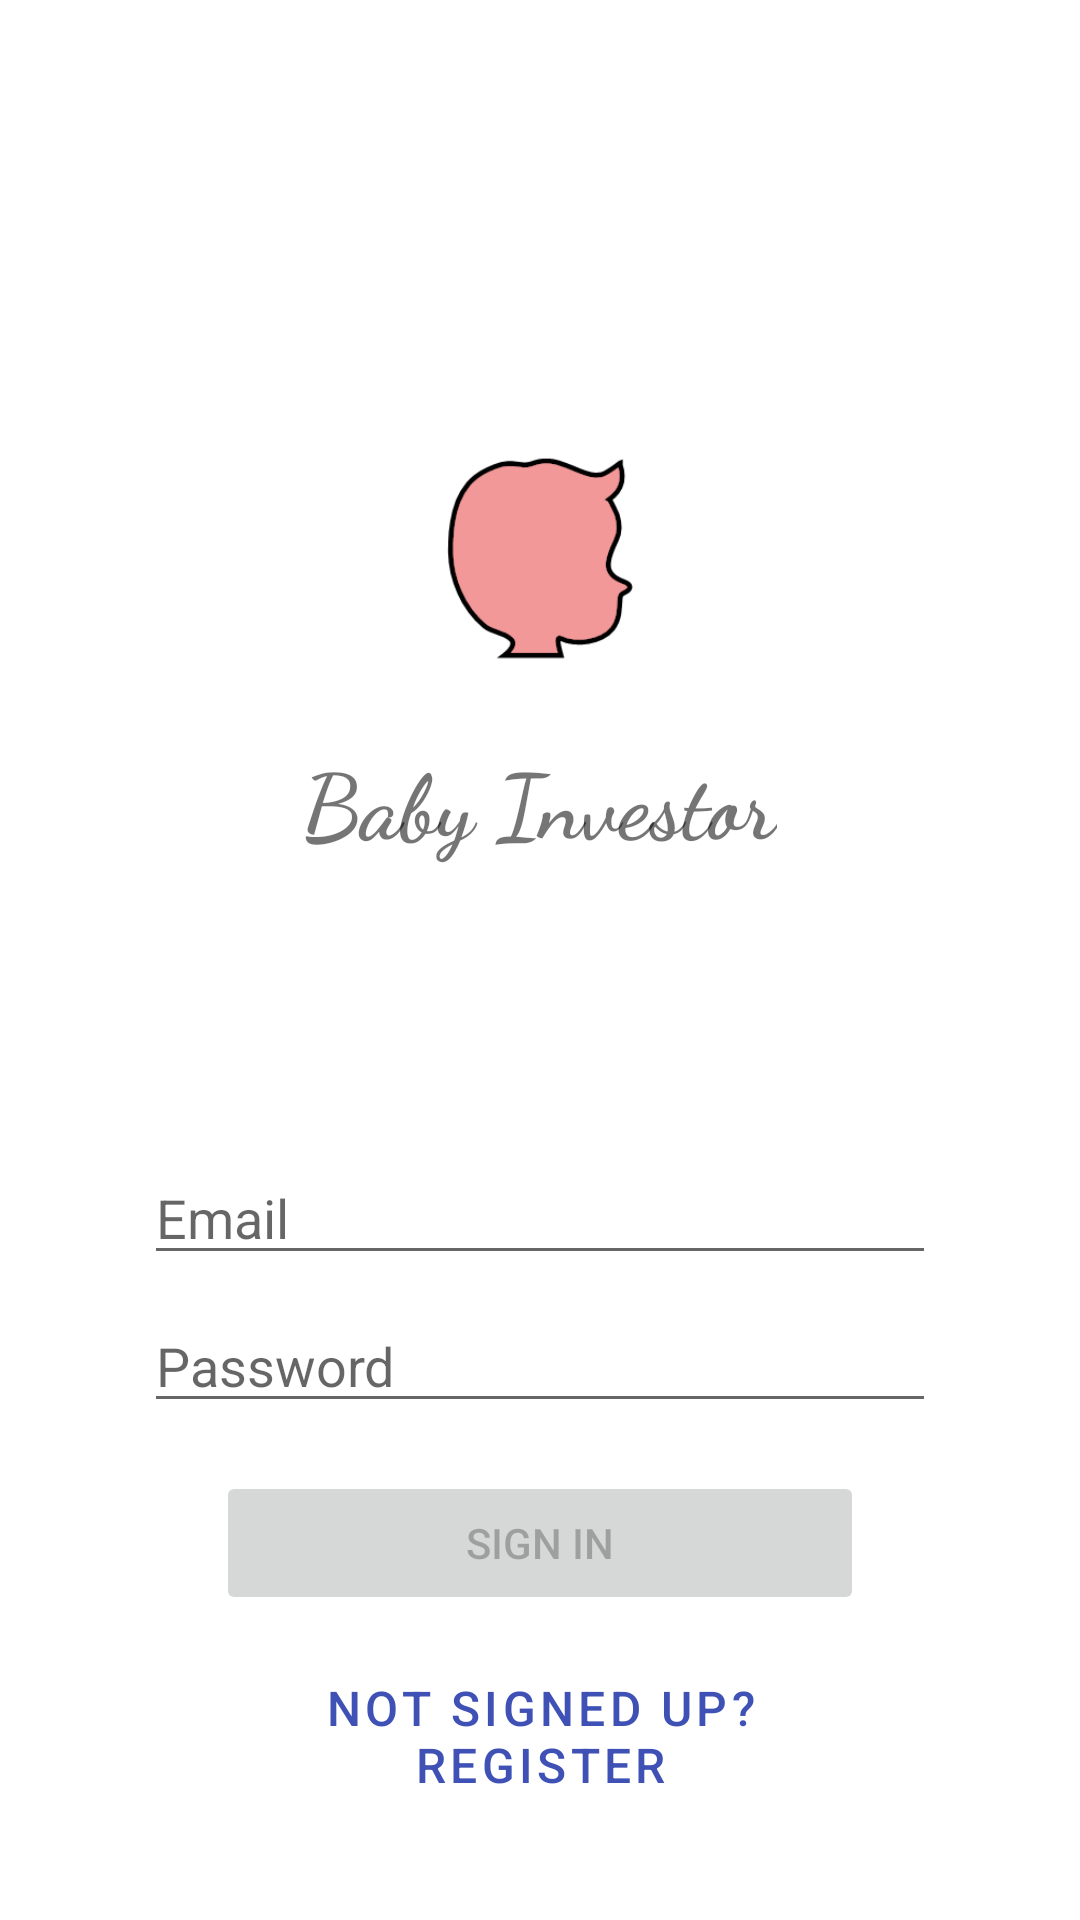

Produce the Android XML layout that renders to this screen, including the resource entries it uses.
<!-- AndroidManifest.xml: application theme AppTheme -->
<!-- res/layout/activity_login.xml -->
<?xml version="1.0" encoding="utf-8"?>
<ScrollView xmlns:android="http://schemas.android.com/apk/res/android"
    android:layout_width="fill_parent"
    android:layout_height="fill_parent"
    xmlns:tools="http://schemas.android.com/tools"
    xmlns:app="http://schemas.android.com/apk/res-auto"
    android:fitsSystemWindows="true">

    <LinearLayout
        android:orientation="vertical"
        android:layout_width="match_parent"
        android:layout_height="wrap_content"
        android:paddingTop="150dp"
        android:paddingLeft="24dp"
        android:paddingRight="24dp">

    <ImageView android:src="@drawable/logo"
        android:layout_width="wrap_content"
        android:layout_height="72dp"
        android:layout_marginBottom="24dp"
        android:layout_gravity="center_horizontal"
        tools:ignore="MissingConstraints" />

        <TextView
            android:layout_width="wrap_content"
            android:layout_height="match_parent"
            android:layout_gravity="center_horizontal"
            android:fontFamily="cursive"
            android:text="Baby Investor"
            android:textStyle="bold"
            android:textSize="30sp"/>

    <EditText
        android:id="@+id/username"
        android:layout_width="match_parent"
        android:layout_height="wrap_content"
        android:layout_marginStart="24dp"
        android:layout_marginTop="96dp"
        android:layout_marginEnd="24dp"
        android:hint="@string/prompt_email"
        android:inputType="textEmailAddress"
        android:selectAllOnFocus="true"
        app:layout_constraintEnd_toEndOf="parent"
        app:layout_constraintStart_toStartOf="parent"
        app:layout_constraintTop_toTopOf="parent" />

    <EditText
        android:id="@+id/password"
        android:layout_width="match_parent"
        android:layout_height="wrap_content"
        android:layout_marginStart="24dp"
        android:layout_marginTop="8dp"
        android:layout_marginEnd="24dp"
        android:hint="@string/prompt_password"
        android:imeActionLabel="@string/action_sign_in_short"
        android:imeOptions="actionDone"
        android:inputType="textPassword"
        android:selectAllOnFocus="true"
        app:layout_constraintEnd_toEndOf="parent"
        app:layout_constraintStart_toStartOf="parent"
        app:layout_constraintTop_toBottomOf="@+id/username" />


    <Button
        android:id="@+id/login"
        android:layout_width="fill_parent"
        android:layout_height="wrap_content"
        android:layout_gravity="start"
        android:layout_marginStart="48dp"
        android:layout_marginTop="16dp"
        android:layout_marginEnd="48dp"
        android:enabled="false"
        android:text="@string/action_sign_in_short"
        app:layout_constraintBottom_toBottomOf="parent"
        app:layout_constraintEnd_toEndOf="parent"
        app:layout_constraintHorizontal_bias="0.496"
        app:layout_constraintStart_toStartOf="parent"
        app:layout_constraintTop_toBottomOf="@+id/password"
        app:layout_constraintVertical_bias="0.086" />

    <Button
        android:id="@+id/register"
        android:layout_width="wrap_content"
        android:layout_height="wrap_content"
        android:layout_gravity="start"
        android:layout_marginStart="48dp"
        android:layout_marginTop="16dp"
        android:layout_marginEnd="48dp"
        android:text="@string/action_register"
        app:layout_constraintBottom_toBottomOf="parent"
        app:layout_constraintEnd_toEndOf="parent"
        app:layout_constraintHorizontal_bias="0.496"
        app:layout_constraintStart_toStartOf="parent"
        app:layout_constraintTop_toBottomOf="@+id/login"
        app:layout_constraintVertical_bias="0.086"
        android:textSize="16dip"
        style="@style/Widget.MaterialComponents.Button.TextButton"/>

    <LinearLayout
        android:id="@+id/email_login_form"
        android:layout_width="match_parent"
        android:layout_height="wrap_content"
        android:orientation="vertical"
        tools:ignore="MissingConstraints">

    </LinearLayout>

    <ProgressBar
        android:id="@+id/loading"
        android:layout_width="2dp"
        android:layout_height="60dp"
        android:layout_gravity="center"
        android:layout_marginStart="32dp"
        android:layout_marginTop="64dp"
        android:layout_marginEnd="32dp"
        android:layout_marginBottom="64dp"
        android:visibility="gone"
        app:layout_constraintBottom_toBottomOf="parent"
        app:layout_constraintEnd_toEndOf="@+id/password"
        app:layout_constraintStart_toStartOf="@+id/password"
        app:layout_constraintTop_toTopOf="parent"
        app:layout_constraintVertical_bias="0.3" />
    </LinearLayout>

</ScrollView>
<!-- resources referenced by this layout -->
<resources>
  <!-- drawable logo: png bitmap (drawable, 3486 bytes) -->
  <string name="action_register">Not signed up? Register</string>
  <string name="action_sign_in_short">Sign in</string>
  <string name="prompt_email">Email</string>
  <string name="prompt_password">Password</string>
  <style name="AppTheme" parent="Theme.MaterialComponents.Light.NoActionBar">
          
          <item name="colorPrimary">#3F51B5</item>
          <item name="colorPrimaryDark">#303F9F</item>
          <item name="colorAccent">#03A9F4</item>
          <item name="textAppearanceHeadline1">@style/TextAppearance.MaterialComponents.Headline1</item>
          <item name="textAppearanceHeadline2">@style/TextAppearance.MaterialComponents.Headline2</item>
          <item name="textAppearanceHeadline3">@style/TextAppearance.MaterialComponents.Headline3</item>
          <item name="textAppearanceHeadline4">@style/TextAppearance.MaterialComponents.Headline4</item>
          <item name="textAppearanceHeadline5">@style/TextAppearance.MaterialComponents.Headline5</item>
          <item name="textAppearanceHeadline6">@style/TextAppearance.MaterialComponents.Headline6</item>
          <item name="textAppearanceSubtitle1">@style/TextAppearance.MaterialComponents.Subtitle1</item>
          <item name="textAppearanceSubtitle2">@style/TextAppearance.MaterialComponents.Subtitle2</item>
          <item name="textAppearanceBody1">@style/TextAppearance.MaterialComponents.Body1</item>
          <item name="textAppearanceBody2">@style/TextAppearance.MaterialComponents.Body2</item>
          <item name="textAppearanceCaption">@style/TextAppearance.MaterialComponents.Caption</item>
          <item name="textAppearanceButton">@style/TextAppearance.MaterialComponents.Button</item>
          <item name="textAppearanceOverline">@style/TextAppearance.MaterialComponents.Overline</item>
  
      </style>
</resources>
